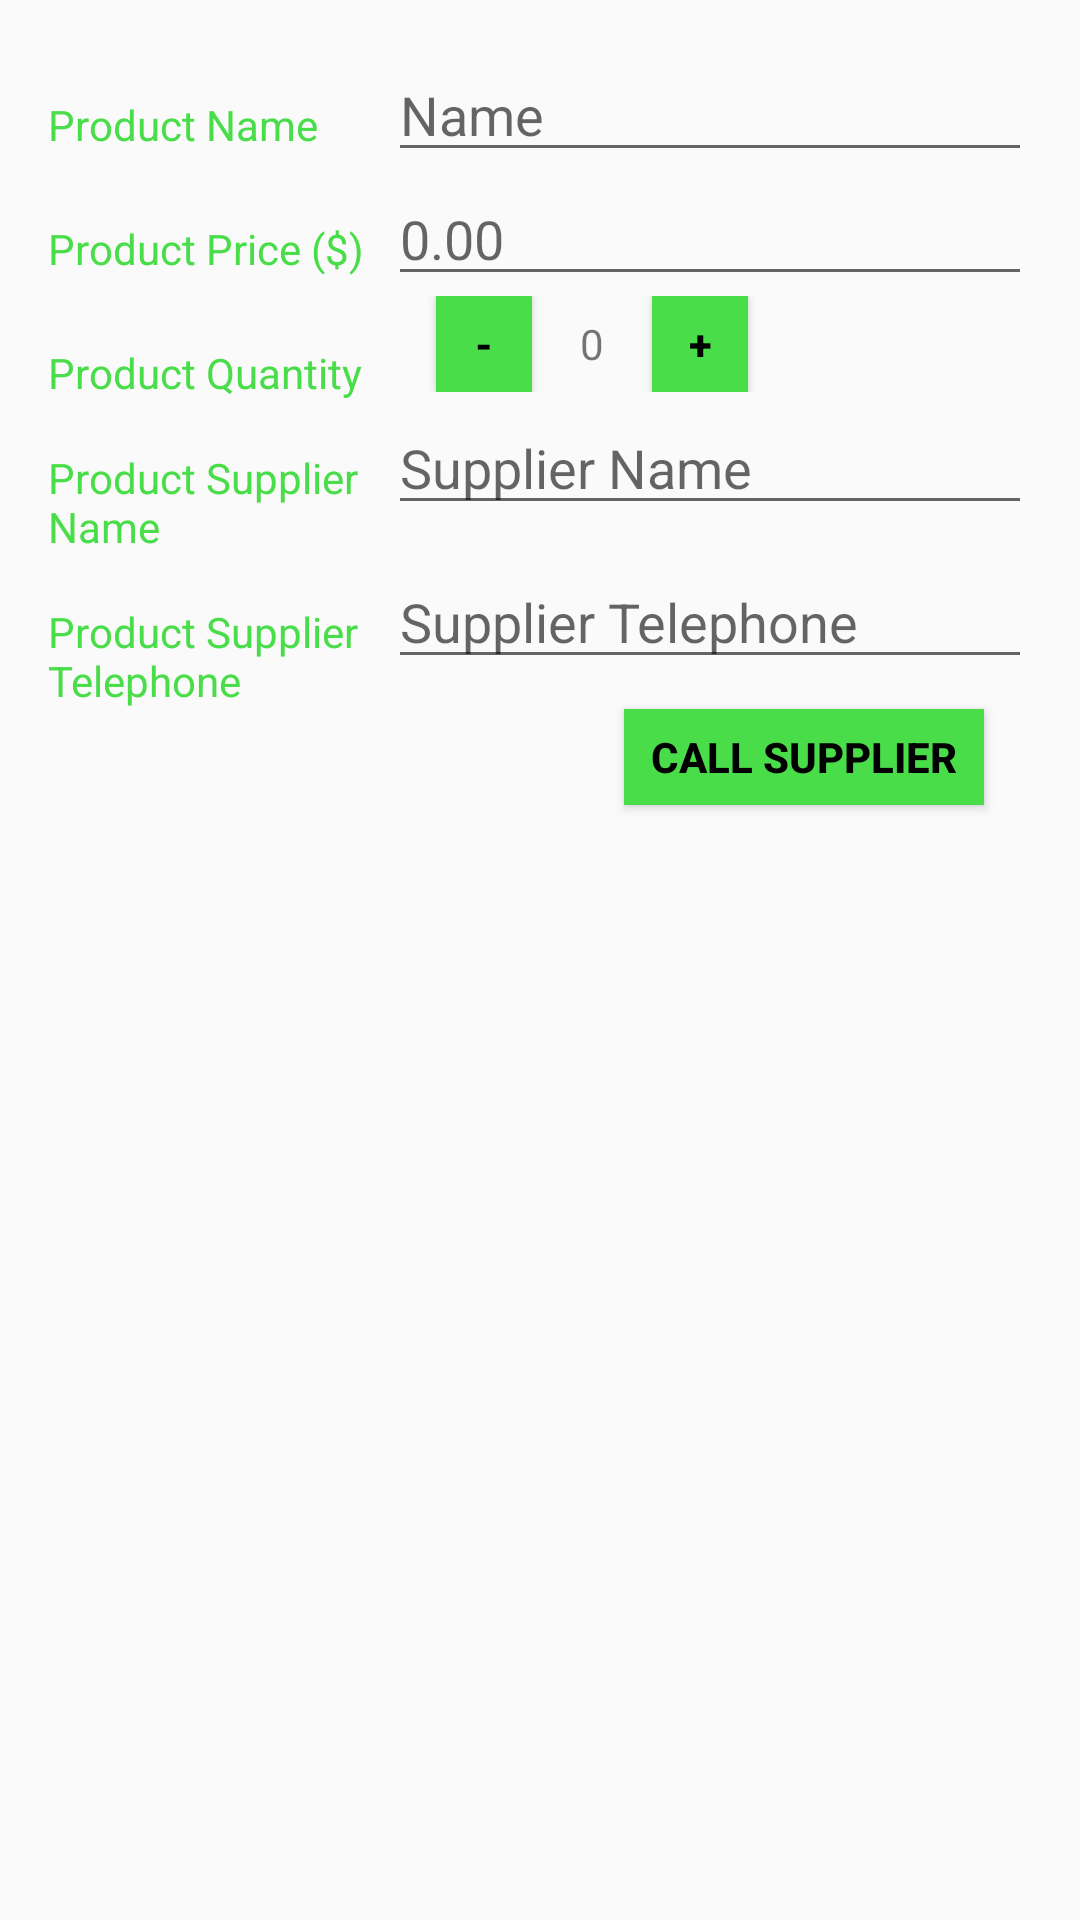

Layout XML and referenced resources for this Android screen:
<!-- AndroidManifest.xml: application theme AppTheme -->
<!-- res/layout/inventory_editor.xml -->
<?xml version="1.0" encoding="utf-8"?>
<LinearLayout xmlns:android="http://schemas.android.com/apk/res/android"
    xmlns:tools="http://schemas.android.com/tools"
    android:layout_width="match_parent"
    android:layout_height="match_parent"
    android:orientation="vertical"
    android:padding="@dimen/catalog_margin"
    tools:context=".EditorActivity">

    
    <LinearLayout style="@style/LinearLayoutEditorCatStyle">

        
        <TextView
            style="@style/CategoryStyle"
            android:text="@string/category_name" />

        
        <LinearLayout style="@style/LinearLayoutEditorStyle">

            <EditText
                android:id="@+id/edit_product_name"
                style="@style/EditorFieldStyle"
                android:hint="@string/product_name" />
        </LinearLayout>
    </LinearLayout>

    
    <LinearLayout style="@style/LinearLayoutEditorCatStyle">

        
        <TextView
            style="@style/CategoryStyle"
            android:text="@string/product_price_cat" />

        
        <LinearLayout style="@style/LinearLayoutEditorStyle">

            <EditText
                android:id="@+id/edit_product_price"
                style="@style/EditorFieldStyle"
                android:hint="@string/product_price" />
        </LinearLayout>
    </LinearLayout>

    
    <LinearLayout style="@style/LinearLayoutEditorCatStyle">

        
        <TextView
            style="@style/CategoryStyle"
            android:text="@string/product_quantity_cat" />

        
        <LinearLayout style="@style/LinearLayoutEditorStyle"
            android:orientation="horizontal">

            <Button
                android:id="@+id/edit_remove_item_button"
                style="@style/quantity_button"
                android:text="-" />

            <TextView
                android:id="@+id/edit_product_quantity"
                android:layout_width="wrap_content"
                android:layout_height="wrap_content"
                android:layout_gravity="center_vertical"
                android:text="@string/zero" />

            <Button
                android:id="@+id/edit_add_item_button"
                style="@style/quantity_button"
                android:text="+" />
        </LinearLayout>
    </LinearLayout>

    
    <LinearLayout style="@style/LinearLayoutEditorCatStyle">

        
        <TextView
            style="@style/CategoryStyle"
            android:text="@string/product_supplier_name_cat" />

        
        <LinearLayout style="@style/LinearLayoutEditorStyle">

            <EditText
                android:id="@+id/edit_product_supplier_name"
                style="@style/EditorFieldStyle"
                android:hint="@string/supplier_name" />
        </LinearLayout>
    </LinearLayout>

    
    <LinearLayout style="@style/LinearLayoutEditorCatStyle">
        
        <TextView
            style="@style/CategoryStyle"
            android:text="@string/product_supplier_telephone_cat" />

        
        <LinearLayout style="@style/LinearLayoutEditorStyle"
            android:orientation="horizontal">

            <EditText
                android:id="@+id/edit_product_supplier_phone"
                style="@style/EditorFieldStyle"
                android:hint="@string/supplier_telephone" />

        </LinearLayout>

    </LinearLayout>
    <Button
        android:id="@+id/edit_call_button"
        style="@style/call_button"
        android:text="@string/call_supplier" />

</LinearLayout>
<!-- resources referenced by this layout -->
<resources>
  <dimen name="catalog_margin">16dp</dimen>
  <string name="call_supplier">Call Supplier</string>
  <string name="category_name">Product Name</string>
  <string name="product_name">Name</string>
  <string name="product_price">0.00</string>
  <string name="product_price_cat">Product Price ($)</string>
  <string name="product_quantity_cat">Product Quantity</string>
  <string name="product_supplier_name_cat">Product Supplier Name</string>
  <string name="product_supplier_telephone_cat">Product Supplier Telephone</string>
  <string name="supplier_name">Supplier Name</string>
  <string name="supplier_telephone">Supplier Telephone</string>
  <string name="zero">0</string>
  <style name="CategoryStyle">
          <item name="android:layout_height">wrap_content</item>
          <item name="android:layout_width">0dp</item>
          <item name="android:layout_weight">1</item>
          <item name="android:paddingTop">16dp</item>
          <item name="android:textColor">@color/colorAccent</item>
          <item name="android:textAppearance">?android:textAppearanceSmall</item>
      </style>
  <style name="EditorFieldStyle">
          <item name="android:layout_height">wrap_content</item>
          <item name="android:layout_width">match_parent</item>
          <item name="android:textAppearance">?android:textAppearanceMedium</item>
          <item name="android:inputType">textCapWords</item>
      </style>
  <style name="LinearLayoutEditorCatStyle">
          <item name="android:layout_height">wrap_content</item>
          <item name="android:layout_width">match_parent</item>
          <item name="android:orientation">horizontal</item>
      </style>
  <style name="LinearLayoutEditorStyle">
          <item name="android:layout_height">wrap_content</item>
          <item name="android:layout_width">@dimen/zero_dim</item>
          <item name="android:layout_weight">2</item>
          <item name="android:paddingLeft">@dimen/padding4</item>
          <item name="android:orientation">vertical</item>
      </style>
  <style name="call_button">
          <item name="android:layout_width">@dimen/dim_call_button</item>
          <item name="android:layout_height">@dimen/dim_quantity_button</item>
          <item name="android:layout_gravity">right</item>
          <item name="android:layout_marginLeft">@dimen/catalog_margin</item>
          <item name="android:layout_marginRight">@dimen/catalog_margin</item>
          <item name="android:background">@color/colorAccent</item>
          <item name="android:textColor">@color/black</item>
          <item name="android:textStyle">bold</item>
      </style>
  <style name="quantity_button">
          <item name="android:layout_width">@dimen/dim_quantity_button</item>
          <item name="android:layout_height">@dimen/dim_quantity_button</item>
          <item name="android:layout_gravity">right</item>
          <item name="android:layout_marginLeft">@dimen/catalog_margin</item>
          <item name="android:layout_marginRight">@dimen/catalog_margin</item>
          <item name="android:background">@color/colorAccent</item>
          <item name="android:textColor">@color/black</item>
          <item name="android:textStyle">bold</item>
      </style>
  <style name="AppTheme" parent="Theme.AppCompat.Light.DarkActionBar">
          
          <item name="colorPrimary">@color/colorPrimary</item>
          <item name="colorPrimaryDark">@color/colorPrimaryDark</item>
          <item name="colorAccent">@color/colorAccent</item>
      </style>
  <color name="colorAccent">#4ADD4A</color>
  <dimen name="zero_dim">0dp</dimen>
  <dimen name="padding4">4dp</dimen>
  <dimen name="dim_call_button">120dp</dimen>
  <dimen name="dim_quantity_button">32dp</dimen>
  <color name="black">#000000</color>
  <color name="colorPrimary">#4ADD4A</color>
  <color name="colorPrimaryDark">#239023</color>
</resources>
